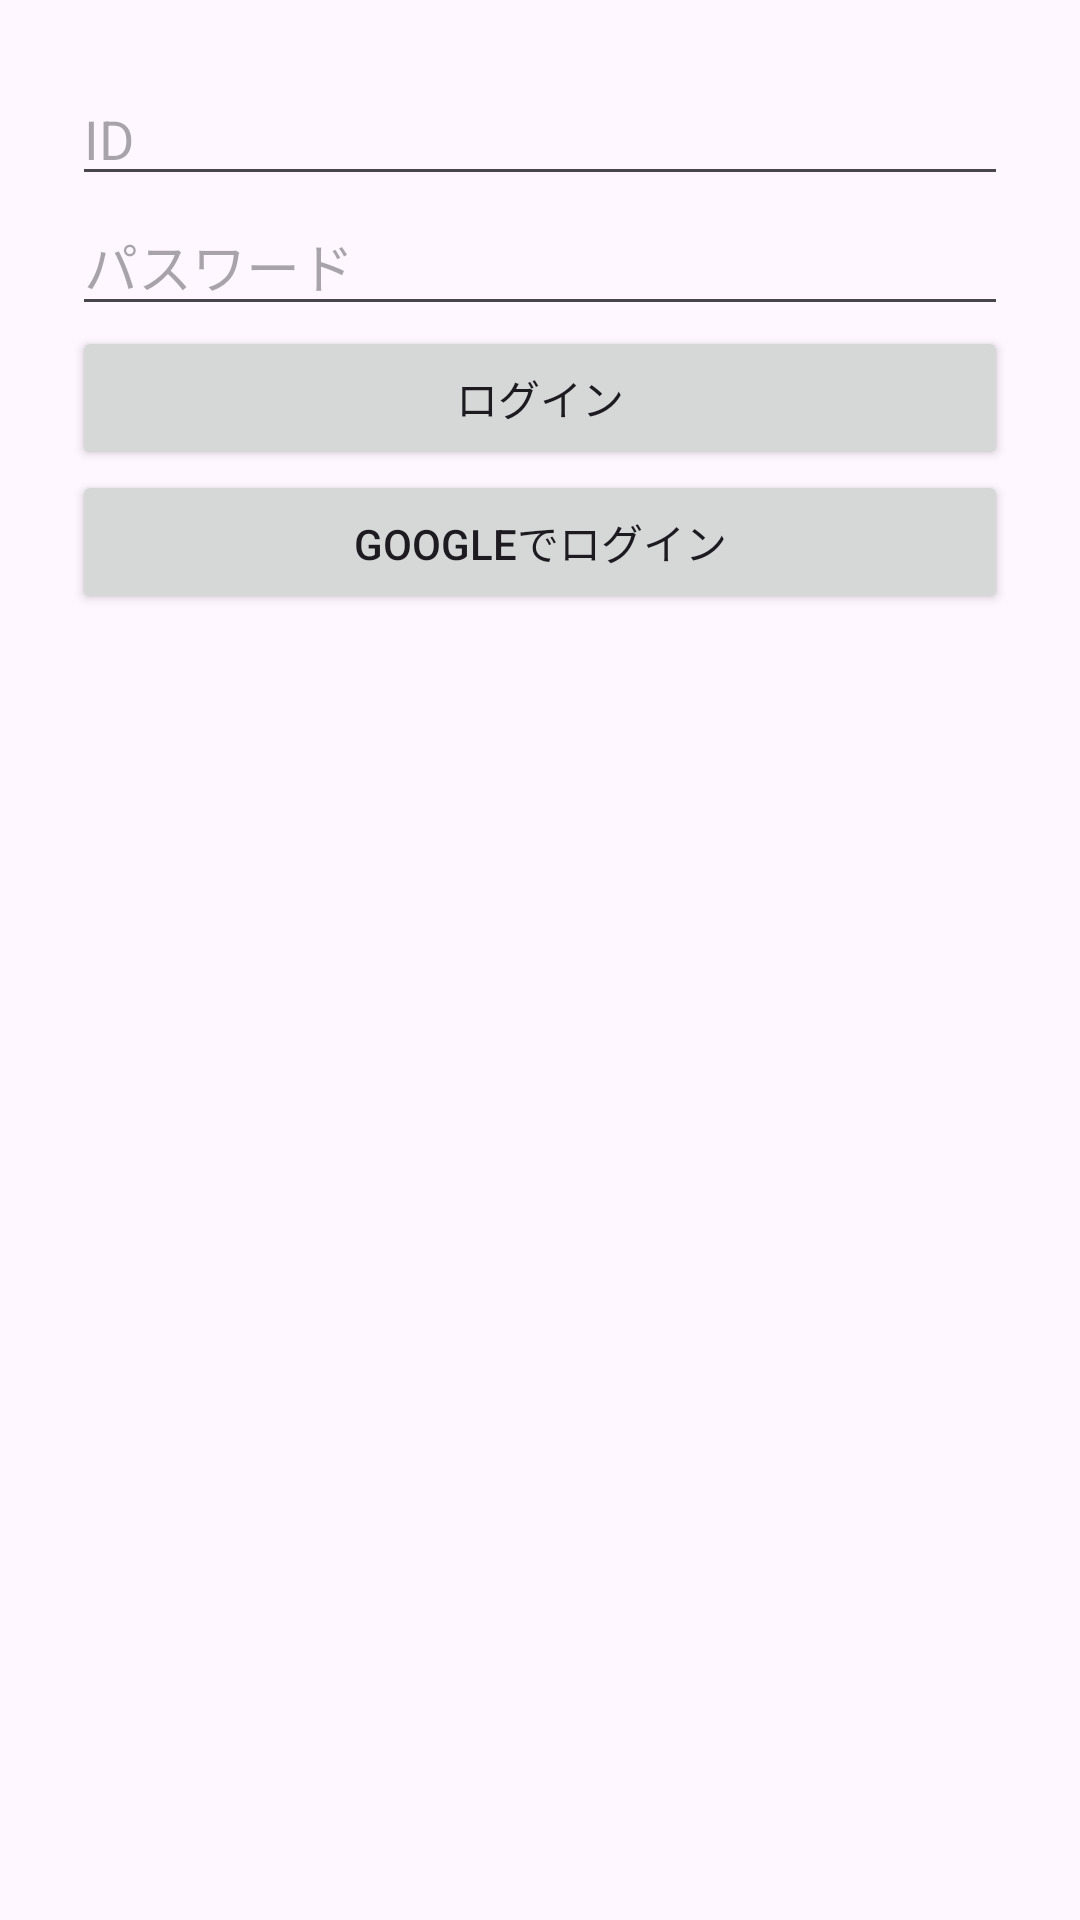

Reconstruct the res/layout file that produces this screen, plus the resources it refers to.
<!-- AndroidManifest.xml: application theme Theme.BulletinBoard -->
<!-- res/layout/activity_login.xml -->
<?xml version="1.0" encoding="utf-8"?>
<LinearLayout xmlns:android="http://schemas.android.com/apk/res/android"
    xmlns:tools="http://schemas.android.com/tools"
    android:layout_width="match_parent"
    android:layout_height="match_parent"
    android:orientation="vertical"
    android:padding="24dp"
    tools:context=".LoginActivity">

    <EditText
        android:id="@+id/editTextId"
        android:layout_width="match_parent"
        android:layout_height="wrap_content"
        android:hint="ID" />

    <EditText
        android:id="@+id/editTextPassword"
        android:layout_width="match_parent"
        android:layout_height="wrap_content"
        android:hint="パスワード"
        android:inputType="textPassword" />

    <Button
        android:id="@+id/buttonLogin"
        android:layout_width="match_parent"
        android:layout_height="wrap_content"
        android:text="ログイン" />

    <Button
        android:id="@+id/buttonSignup"
        android:layout_width="match_parent"
        android:layout_height="wrap_content"
        android:text="サインアップ"
        android:visibility="gone" />

    
    <Button
        android:id="@+id/buttonGoogleSignIn"
        android:layout_width="match_parent"
        android:layout_height="wrap_content"
        android:text="Googleでログイン" />
</LinearLayout>
<!-- resources referenced by this layout -->
<resources>
  <style name="Theme.BulletinBoard" parent="Theme.Material3.DayNight">
          
          <item name="colorPrimary">@color/purple_500</item>
          <item name="colorSecondary">@color/teal_200</item>
  
          
          <item name="windowActionBar">false</item>
          <item name="windowNoTitle">true</item>
      </style>
  <!-- not gathered from this repository: default colours our renderer supplied (Android Studio template values) -->
  <color name="purple_500">#FF6200EE</color>
  <color name="teal_200">#FF03DAC5</color>
</resources>
